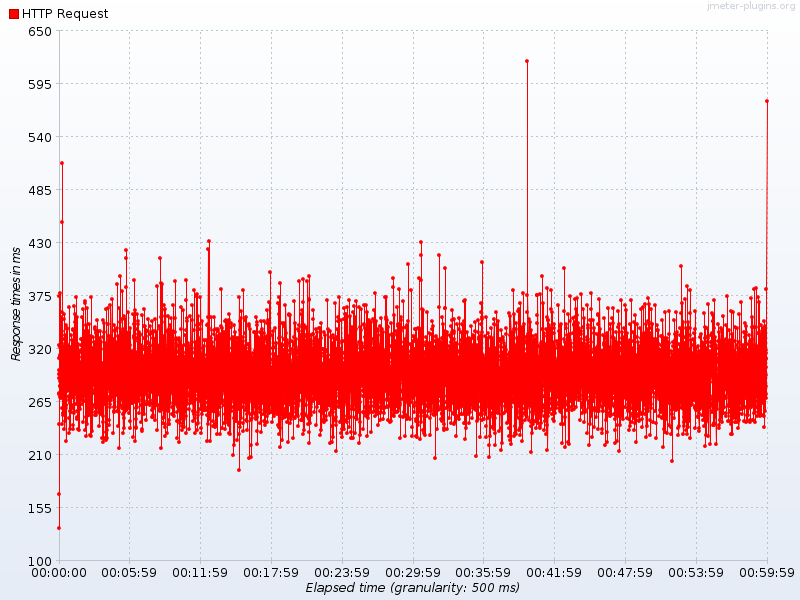

Source data for this figure (header and first rows):
Elapsed time, HTTP Request
11:37:19.0, 134.1
11:37:19.500, 168.8
11:37:20.0, 374.4
11:37:20.500, 272.3
11:37:21.0, 323.7
11:37:21.500, 293.6
11:37:22.0, 241.9
11:37:22.500, 310.2
11:37:23.0, 298
11:37:23.500, 289.0
11:37:24.0, 273.6
11:37:24.500, 286.6
11:37:25.0, 321.1
11:37:25.500, 269.8
11:37:26.0, 313.4
11:37:26.500, 311.2
11:37:27.0, 377.5
11:37:27.500, 281.4
11:37:28.0, 295.2
11:37:28.500, 280.6
11:37:29.0, 292.9
11:37:29.500, 268.8
11:37:30.0, 284.7
11:37:30.500, 287.2
11:37:31.0, 346.6
11:37:31.500, 311.4
11:37:32.0, 273.9
11:37:32.500, 274.6
11:37:33.0, 302.3
11:37:33.500, 286.2
11:37:34.0, 352.9
11:37:34.500, 258.3
11:37:35.0, 311.6
11:37:35.500, 450.8
11:37:36.0, 513
11:37:36.500, 357.6
11:37:37.0, 326.2
11:37:37.500, 241.9
11:37:38.0, 338.4
11:37:38.500, 280.9
11:37:39.0, 278.5
11:37:39.500, 274.8
11:37:40.0, 318.4
11:37:40.500, 251.2
11:37:41.0, 253
11:37:41.500, 283.2
11:37:42.0, 276.7
11:37:42.500, 305.5
11:37:43.0, 275.5
11:37:43.500, 306.8
11:37:44.0, 292.5
11:37:44.500, 277.2
11:37:45.0, 311
11:37:45.500, 271.4
11:37:46.0, 355.7
11:37:46.500, 236.4
11:37:47.0, 286.4
11:37:47.500, 321.7
11:37:48.0, 252
11:37:48.500, 350.5
... 7,140 more rows
